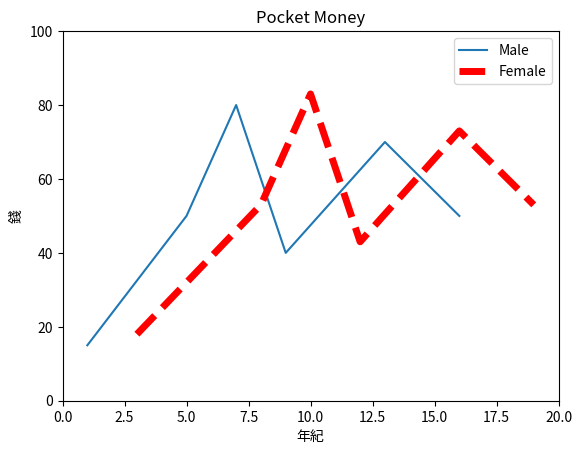

The matplotlib source for this figure:
# -*- coding: utf-8 -*-
"""
Created on Mon Sep 23 10:02:34 2019

@author: user
"""

#載入matplotlib模組
import matplotlib.pyplot as plt

"""
#matplotlib繪圖組要功能為繪製x,y座標圖，必須將x,y座標存在串列傳給matplotlib製圖
#x,y元素數目需相同
listx=[1,5,7,9,13,16]
listy=[15,50,80,40,70,50]
listx1=[3,8,10,12,16,19]
listy1=[18,53,83,43,73,53]
#matplotlib.pyplot線性繪圖方法為plot
#語法:模組名稱.plot(x座標串列,y座標串列) =>用來繪製線性圖
plt.plot(listx,listy)
plt.plot(listx1,listy1) #一個圖表可以繪製多個圖形，通常會將所有圖形繪製在顯示
plt.show() #顯示繪圖結果
#其他參數
plt.plot(listx,listy,color="red",lw=5,ls="--",label="title name")
plt.legend() #label需搭配 plt.legend() 才會顯示
plt.show()
"""

#實例練習 課本p7-7
listx=[1,5,7,9,13,16]
listy=[15,50,80,40,70,50]
plt.plot(listx,listy,label="Male")
listx1=[3,8,10,12,16,19]
listy1=[18,53,83,43,73,53]
plt.plot(listx1,listy1,color="red",lw=5,ls="--",label="Female")
plt.title("Pocket Money") #圖表標題
plt.xlabel("年紀")  #x座標標題
plt.ylabel("錢") #y座標標題
plt.xlim(0.0,20.0) #設定x座標範圍
plt.ylim(0,100) #設定y座標範圍
plt.legend() #用來顯示圖例
plt.show()
